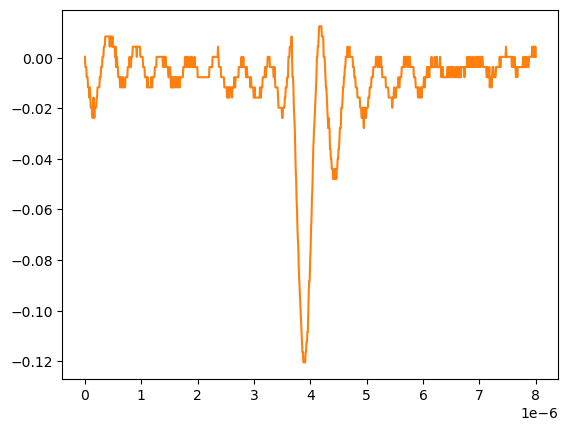

The file beside this chart, header and first rows:
# KEYSIGHT TECHNOLOGIES, MSO-X 3024T, MY58262555, 07.30.2019051434
# time, 1
# 2024-09-12 15:46:48.307178
0.000000000000000000e+00, 2.613070000000000106e-04
8.008008008008007187e-09, -3.758800000000000075e-03
1.601601601601601437e-08, -3.758800000000000075e-03
2.402402402402402322e-08, -3.758800000000000075e-03
3.203203203203202875e-08, -7.778900000000000051e-03
4.004004004004003428e-08, -7.778900000000000051e-03
4.804804804804804643e-08, -7.778900000000000051e-03
5.605605605605605196e-08, -1.179900000000000046e-02
6.406406406406405750e-08, -1.179900000000000046e-02
7.207207207207206965e-08, -1.179900000000000046e-02
8.008008008008006856e-08, -1.581909999999999913e-02
8.808808808808808071e-08, -1.179900000000000046e-02
9.609609609609609286e-08, -1.581909999999999913e-02
1.041041041041040918e-07, -1.983920000000000128e-02
1.121121121121121039e-07, -1.983920000000000128e-02
1.201201201201201028e-07, -1.983920000000000128e-02
1.281281281281281150e-07, -1.983920000000000128e-02
1.361361361361361271e-07, -2.385929999999999995e-02
1.441441441441441393e-07, -1.983920000000000128e-02
1.521521521521521250e-07, -1.581909999999999913e-02
1.601601601601601371e-07, -1.983920000000000128e-02
1.681681681681681493e-07, -2.385929999999999995e-02
1.761761761761761614e-07, -1.983920000000000128e-02
1.841841841841841736e-07, -1.983920000000000128e-02
1.921921921921921857e-07, -1.983920000000000128e-02
2.002002002002001714e-07, -1.983920000000000128e-02
2.082082082082081836e-07, -1.581909999999999913e-02
2.162162162162161957e-07, -1.581909999999999913e-02
2.242242242242242079e-07, -1.179900000000000046e-02
2.322322322322322200e-07, -1.179900000000000046e-02
2.402402402402402057e-07, -1.179900000000000046e-02
2.482482482482482178e-07, -1.179900000000000046e-02
2.562562562562562300e-07, -1.179900000000000046e-02
2.642642642642642421e-07, -7.778900000000000051e-03
2.722722722722722543e-07, -7.778900000000000051e-03
2.802802802802802664e-07, -7.778900000000000051e-03
2.882882882882882786e-07, -3.758800000000000075e-03
2.962962962962962907e-07, -3.758800000000000075e-03
3.043043043043042499e-07, -3.758800000000000075e-03
3.123123123123122621e-07, 2.613070000000000106e-04
3.203203203203202742e-07, 2.613070000000000106e-04
3.283283283283282864e-07, 2.613070000000000106e-04
3.363363363363362985e-07, 4.281410000000000250e-03
3.443443443443443107e-07, 4.281410000000000250e-03
3.523523523523523228e-07, 4.281410000000000250e-03
3.603603603603603350e-07, 8.301499999999999851e-03
3.683683683683683471e-07, 8.301499999999999851e-03
3.763763763763763593e-07, 8.301499999999999851e-03
3.843843843843843714e-07, 8.301499999999999851e-03
3.923923923923923307e-07, 8.301499999999999851e-03
4.004004004004003428e-07, 8.301499999999999851e-03
4.084084084084083550e-07, 8.301499999999999851e-03
4.164164164164163671e-07, 8.301499999999999851e-03
4.244244244244243793e-07, 8.301499999999999851e-03
4.324324324324323914e-07, 8.301499999999999851e-03
4.404404404404404036e-07, 4.281410000000000250e-03
4.484484484484484157e-07, 8.301499999999999851e-03
4.564564564564564279e-07, 8.301499999999999851e-03
... 942 more rows
